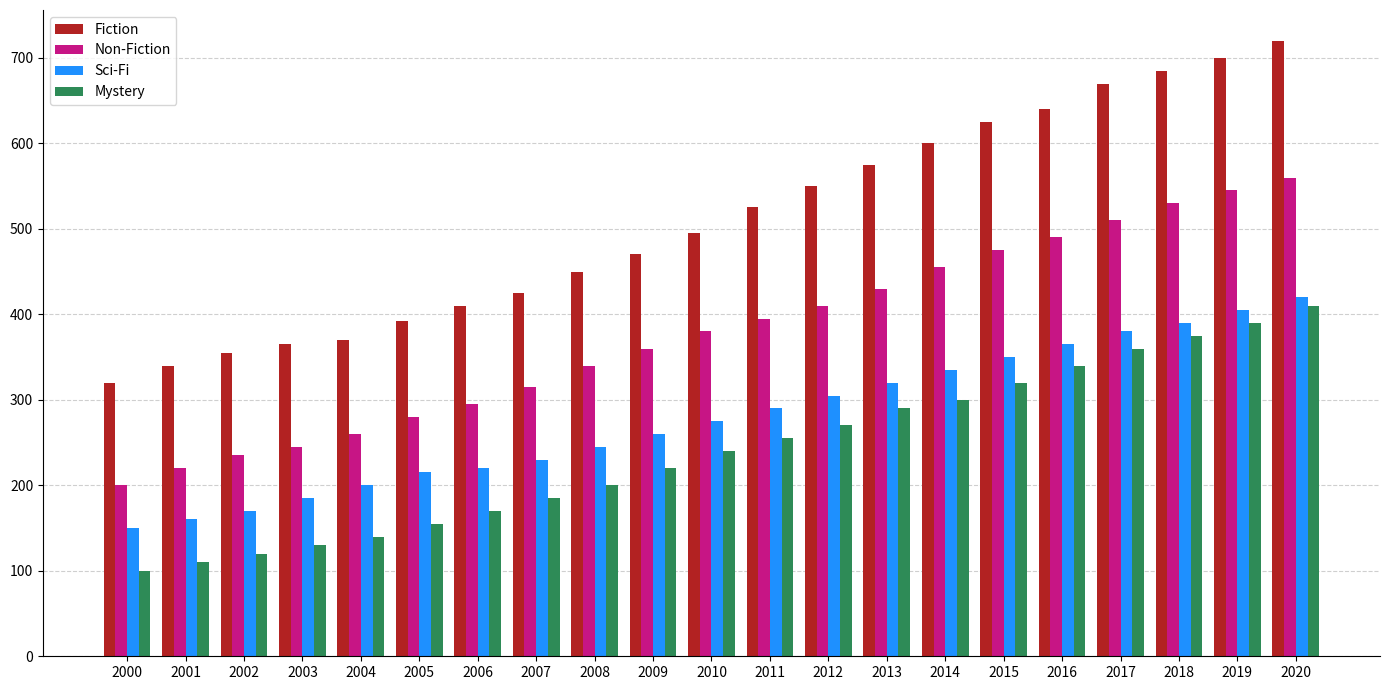

Source code (Python):
import matplotlib.pyplot as plt
import numpy as np

# Data
years = np.arange(2000, 2021)
fiction_books = np.array([320, 340, 355, 365, 370, 392, 410, 425, 450, 470, 495, 525, 550, 575, 600, 625, 640, 670, 685, 700, 720])
non_fiction_books = np.array([200, 220, 235, 245, 260, 280, 295, 315, 340, 360, 380, 395, 410, 430, 455, 475, 490, 510, 530, 545, 560])
scifi_books = np.array([150, 160, 170, 185, 200, 215, 220, 230, 245, 260, 275, 290, 305, 320, 335, 350, 365, 380, 390, 405, 420])
mystery_books = np.array([100, 110, 120, 130, 140, 155, 170, 185, 200, 220, 240, 255, 270, 290, 300, 320, 340, 360, 375, 390, 410])

# Calculate total and sort
total_books_per_genre = fiction_books + non_fiction_books + scifi_books + mystery_books
sorted_indices = np.argsort(total_books_per_genre)

# Sorting
years = years[sorted_indices]
fiction_books = fiction_books[sorted_indices]
non_fiction_books = non_fiction_books[sorted_indices]
scifi_books = scifi_books[sorted_indices]
mystery_books = mystery_books[sorted_indices]

# Plot
fig, ax = plt.subplots(figsize=(14, 7))
width = 0.2
x = np.arange(len(years))

# Bar chart
ax.bar(x - 1.5*width, fiction_books, width, color='firebrick', label='Fiction')
ax.bar(x - 0.5*width, non_fiction_books, width, color='mediumvioletred', label='Non-Fiction')
ax.bar(x + 0.5*width, scifi_books, width, color='dodgerblue', label='Sci-Fi')
ax.bar(x + 1.5*width, mystery_books, width, color='seagreen', label='Mystery')

ax.set_xticks(x)
ax.set_xticklabels(years)
ax.legend()

ax.spines['right'].set_visible(False)
ax.spines['top'].set_visible(False)
ax.yaxis.grid(True, linestyle='--', alpha=0.6)
ax.set_axisbelow(True)

plt.tight_layout()
plt.show()
